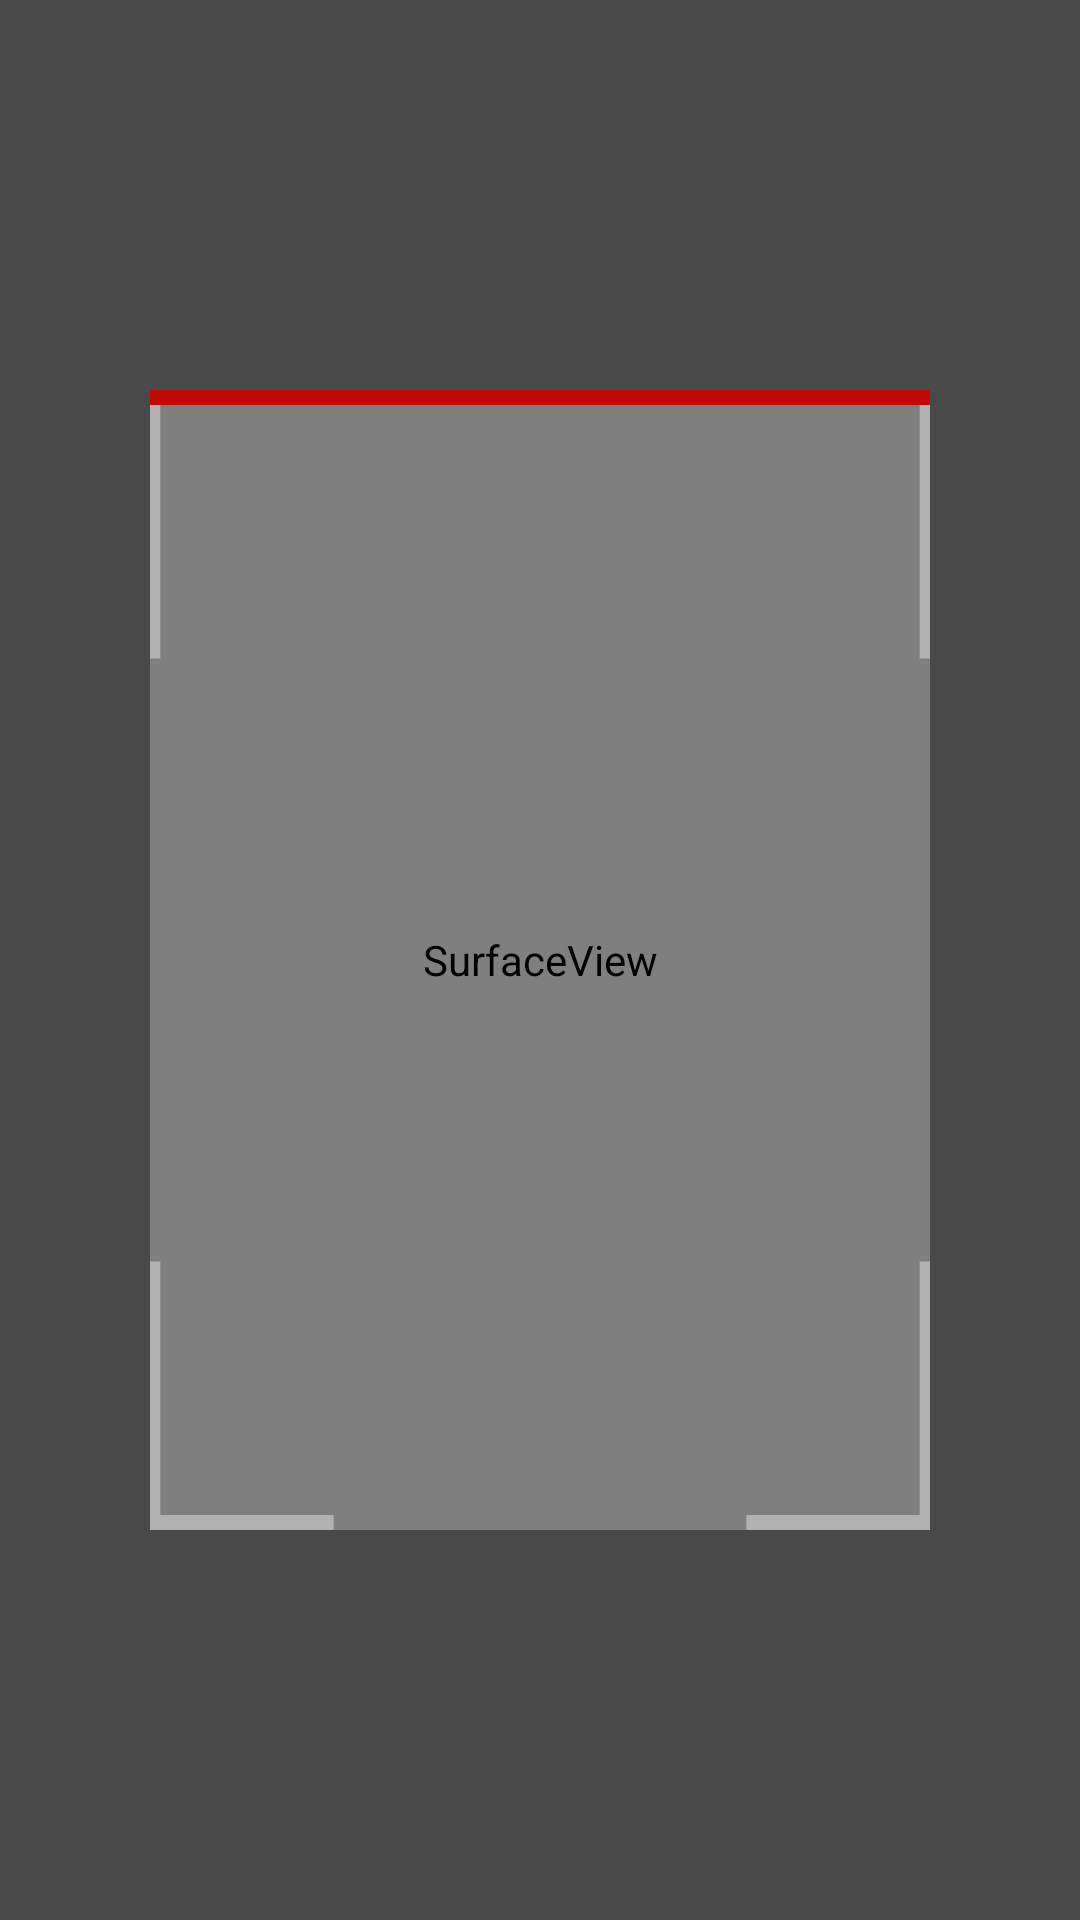

Produce the Android XML layout that renders to this screen, including the resource entries it uses.
<!-- AndroidManifest.xml: application theme Theme.AppCompat.NoActionBar -->
<!-- res/layout/activity_main.xml -->
<?xml version="1.0" encoding="utf-8"?>
<FrameLayout xmlns:android="http://schemas.android.com/apk/res/android"
    android:layout_width="match_parent"
    android:layout_height="match_parent">
    <TextView
        android:id="@+id/txtResult"
        android:padding="16dp"
        android:layout_width="match_parent"
        android:layout_height="wrap_content"
        android:text="Please focus camera on qr code"/>

    <SurfaceView
        android:id="@+id/cameraView"
        android:layout_width="match_parent"
        android:layout_height="match_parent" />

    <LinearLayout xmlns:android="http://schemas.android.com/apk/res/android"
        android:layout_width="match_parent"
        android:layout_height="match_parent"
        android:orientation="vertical">

        <View
            android:layout_width="match_parent"
            android:layout_height="130dp"
            android:background="@color/semitransparent" />


        <RelativeLayout
            android:layout_width="match_parent"
            android:layout_height="0dp"
            android:layout_weight="1">

            <View
                android:id="@+id/left"
                android:layout_width="50dp"
                android:layout_height="match_parent"
                android:layout_alignParentLeft="true"
                android:layout_alignParentStart="true"
                android:background="@color/semitransparent" />

            <LinearLayout
                android:id="@+id/scannerLayout"
                android:layout_width="wrap_content"
                android:layout_height="match_parent"
                android:layout_centerInParent="true"
                android:layout_toEndOf="@+id/left"
                android:layout_toLeftOf="@id/right"
                android:layout_toRightOf="@id/left"
                android:layout_toStartOf="@+id/right"
                android:background="@drawable/ic_viewfinder"
                android:orientation="horizontal">

                <View
                    android:id="@+id/scannerBar"
                    android:layout_width="match_parent"
                    android:layout_height="5dp"
                    android:background="@color/scannerBar" />


            </LinearLayout>


            <View
                android:id="@+id/right"
                android:layout_width="50dp"
                android:layout_height="match_parent"
                android:layout_alignParentEnd="true"
                android:layout_alignParentRight="true"
                android:background="@color/semitransparent" />

        </RelativeLayout>

        <View
            android:layout_width="match_parent"
            android:layout_height="130dp"
            android:layout_alignParentLeft="true"
            android:layout_alignParentStart="true"
            android:layout_alignParentTop="true"
            android:background="@color/semitransparent" />

    </LinearLayout>

</FrameLayout>
<!-- resources referenced by this layout -->
<resources>
  <color name="scannerBar">#c10a04</color>
  <color name="semitransparent">#6d000000</color>
  <!-- drawable ic_viewfinder (drawable) -->
  <vector android:height="24dp" android:viewportHeight="75.6"
      android:viewportWidth="75.6" android:width="24dp"
      xmlns:android="http://schemas.android.com/apk/res/android">
  
      <path android:fillColor="#64ffffff"
          android:pathData="M1,17.8l-1,0l0,-17.8l17.8,0l0,1l-16.8,0z"/>
      <path android:fillColor="#64ffffff"
          android:pathData="M57.8,1l0,-1l17.8,0l0,17.8l-1,0l0,-16.8z"/>
      <path android:fillColor="#64ffffff"
          android:pathData="M74.6,57.8l1,0l0,17.8l-17.8,0l0,-1l16.8,0z"/>
      <path android:fillColor="#64ffffff"
          android:pathData="M17.8,74.6l0,1l-17.8,0l0,-17.8l1,0l0,16.8z"/>
  </vector>
</resources>
